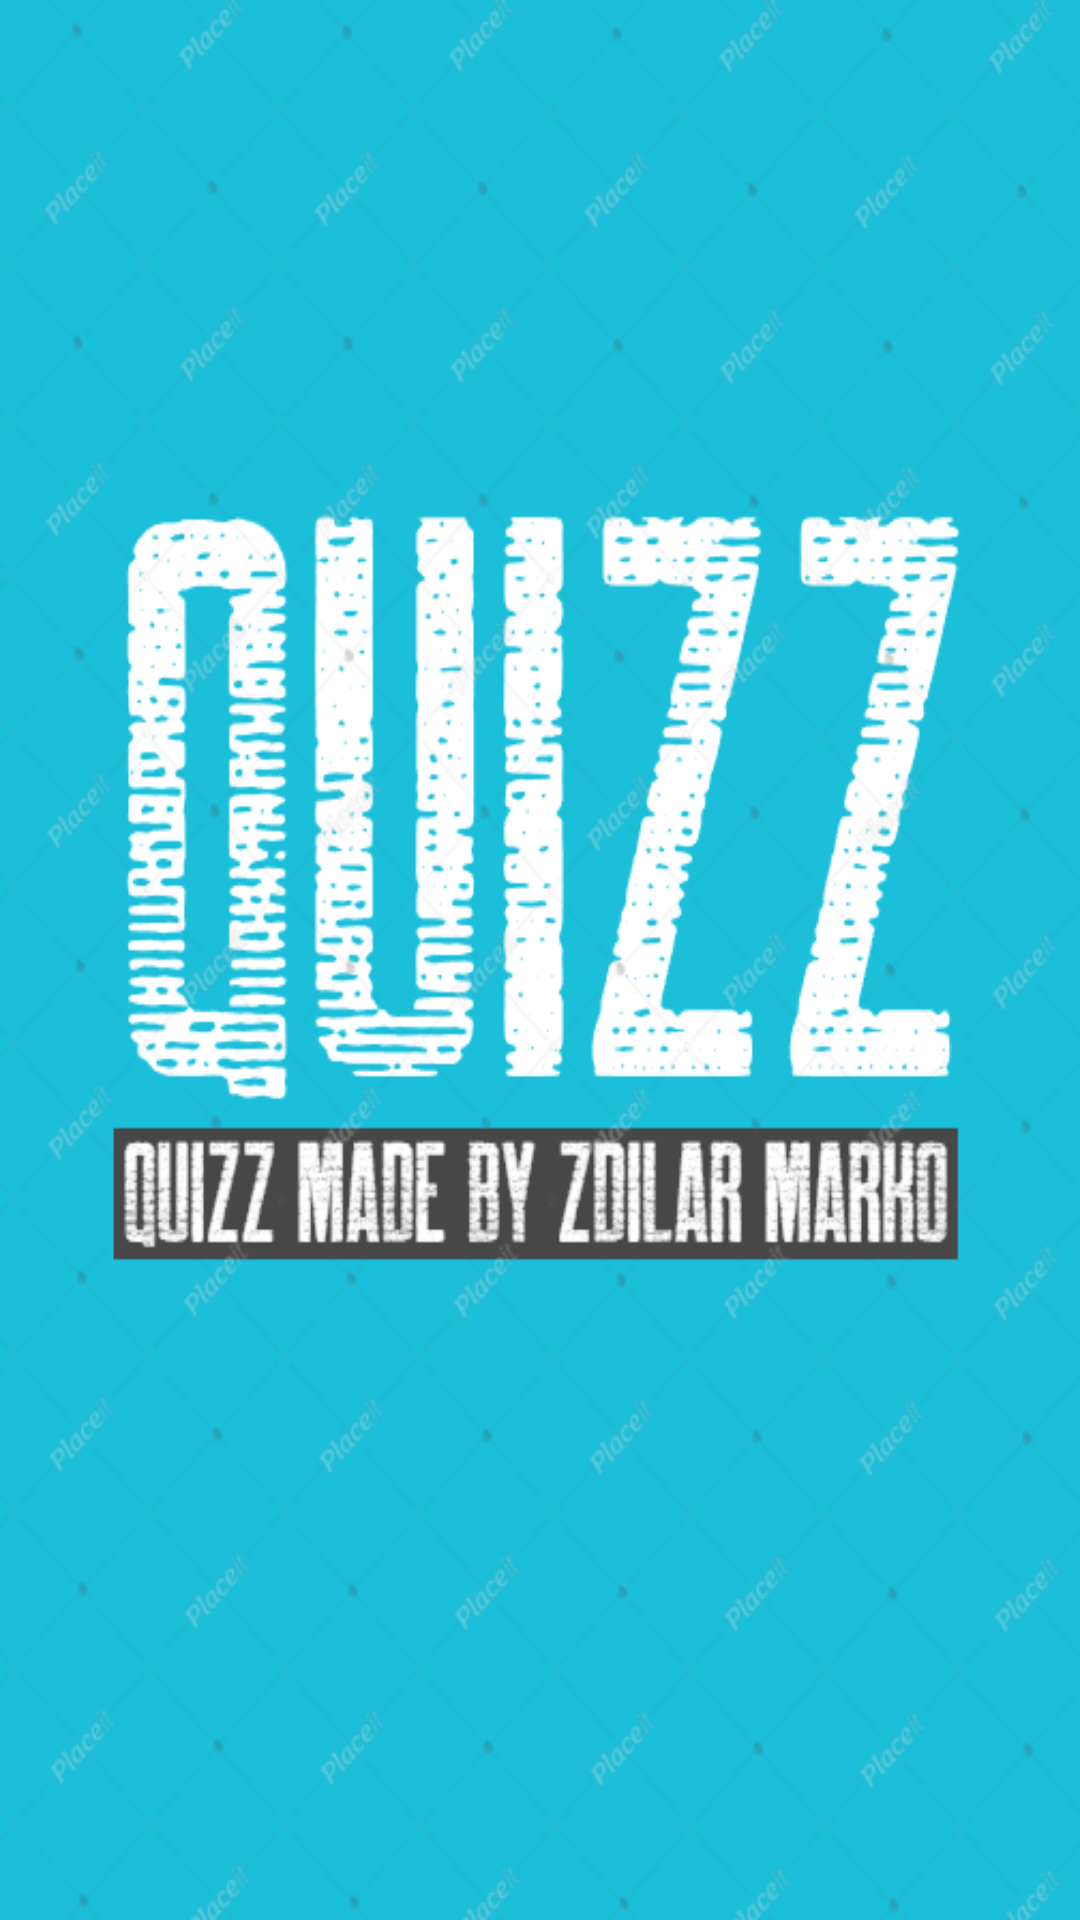

Produce the Android XML layout that renders to this screen, including the resource entries it uses.
<!-- AndroidManifest.xml: application theme Theme.QuizZ_App -->
<!-- res/layout/fragment_splash.xml -->
<?xml version="1.0" encoding="utf-8"?>
<androidx.constraintlayout.widget.ConstraintLayout xmlns:android="http://schemas.android.com/apk/res/android"
    xmlns:tools="http://schemas.android.com/tools"
    android:id="@+id/fragment_splash"
    android:layout_width="match_parent"
    android:layout_height="match_parent"
    android:background="@drawable/quiz"
    tools:context=".views.SplashFragment">


</androidx.constraintlayout.widget.ConstraintLayout>
<!-- resources referenced by this layout -->
<resources>
  <!-- drawable quiz: png bitmap (drawable-v24, 118809 bytes) -->
  <style name="Theme.QuizZ_App" parent="Theme.AppCompat.DayNight.NoActionBar">
          
          <item name="colorPrimary">@color/purple_500</item>
          <item name="colorPrimaryVariant">@color/purple_700</item>
          <item name="colorOnPrimary">@color/white</item>
          
          <item name="colorSecondary">@color/teal_200</item>
          <item name="colorSecondaryVariant">@color/teal_700</item>
          <item name="colorOnSecondary">@color/black</item>
          
          <item name="android:statusBarColor" tools:targetApi="l">?attr/colorPrimaryVariant</item>
          
      </style>
  <color name="purple_500">#FF6200EE</color>
  <color name="purple_700">#FF3700B3</color>
  <color name="white">#FFFFFFFF</color>
  <color name="teal_200">#FF03DAC5</color>
  <color name="teal_700">#FF018786</color>
  <color name="black">#FF000000</color>
</resources>
